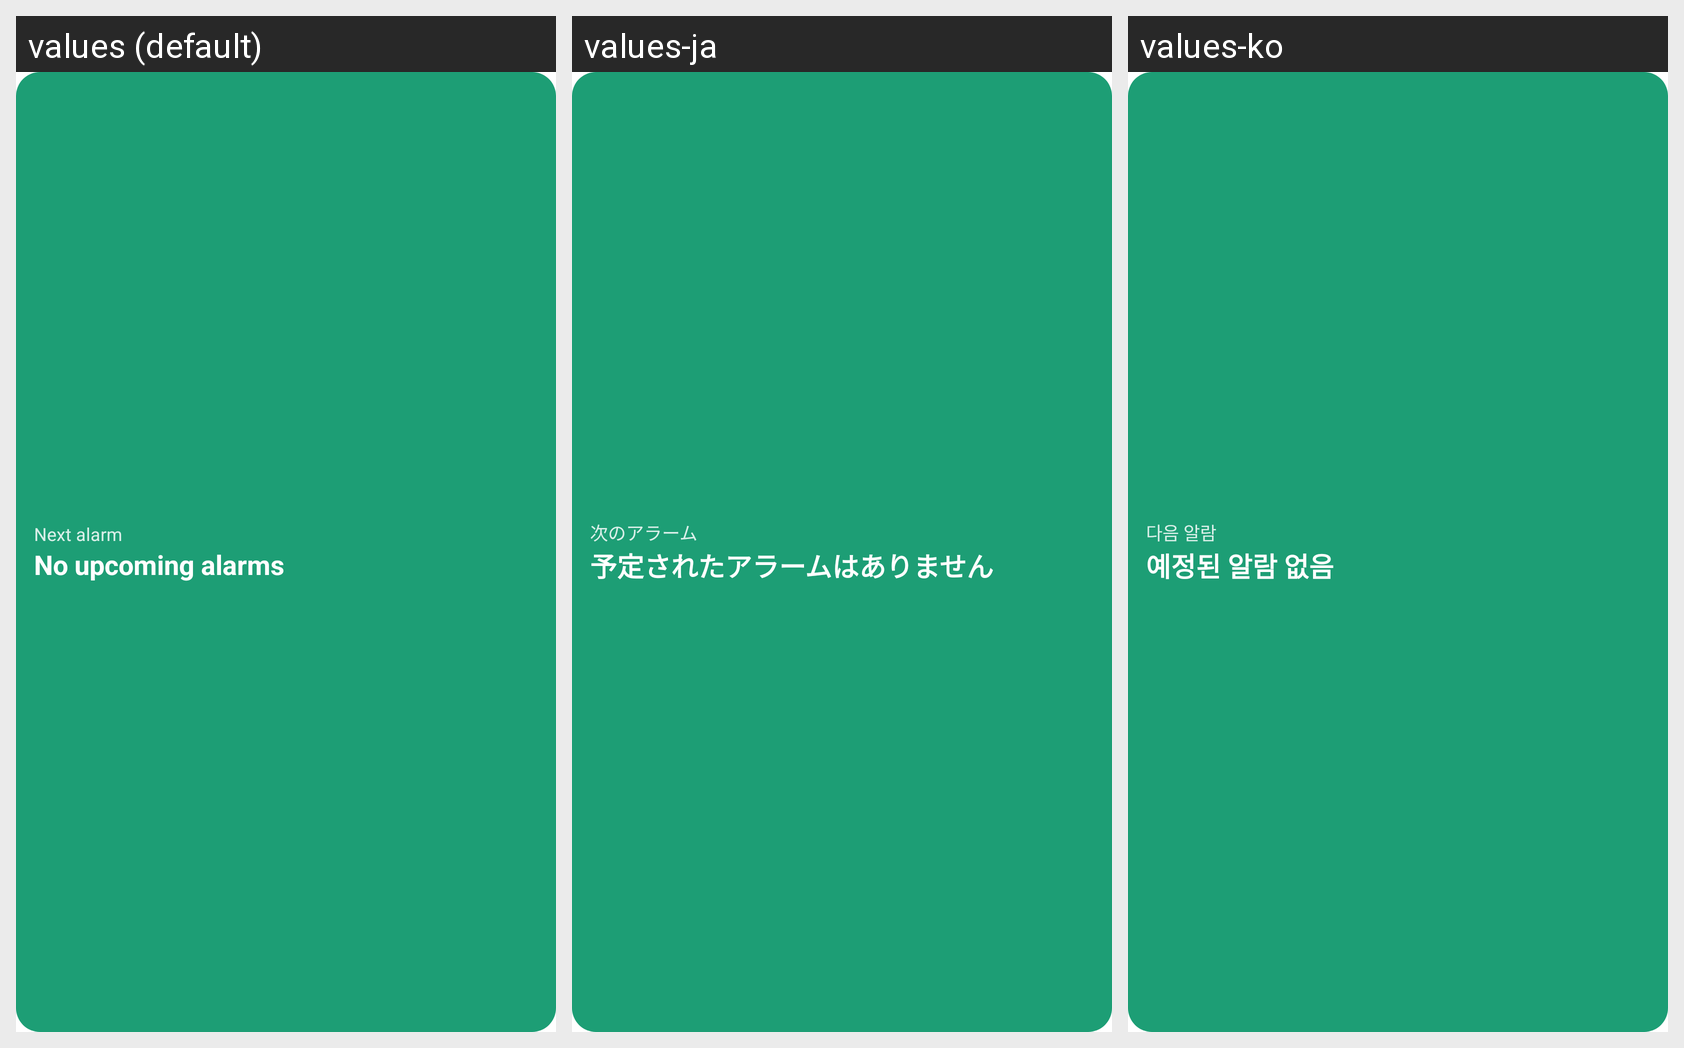

For this localized Android screen grid, give each drawn string resource with its value in every locale shown.
Android screen res/layout/widget_next_alarm.xml rendered under 3 locales, left to right: values (default), values-ja, values-ko. Device: Nexus 5 (rendered at 1080×1920; each locale shown at half size, 540×960, under a caption strip naming it); theme Theme.MaterialComponents.DayNight.NoActionBar.
Strings drawn on this screen, with the default value and each locale's value (text and hints the layout hard-codes, and strings that could not be matched under every locale, appear in the picture but are not listed):

widget_heading
  values: Next alarm
  values-ja: 次のアラーム
  values-ko: 다음 알람

widget_empty
  values: No upcoming alarms
  values-ja: 予定されたアラームはありません
  values-ko: 예정된 알람 없음
